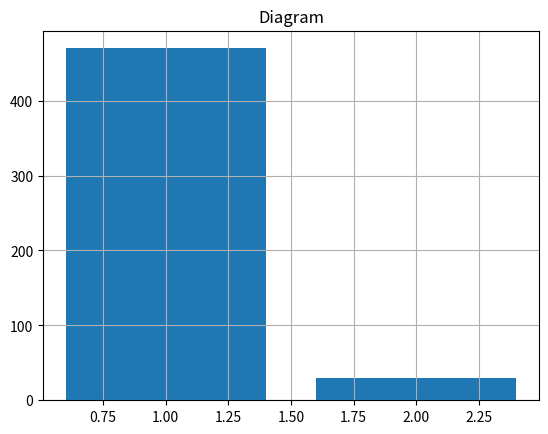

Source code (Python):
import numpy as np
import matplotlib.pyplot as plt

result = 0
new_result = 0

matrix = np.random.randint(10, size=(6, 6))  # создаем матрицу 6х6 и генерим от 0 до 10
matrix *= 10
matrix = matrix.astype(np.int32, copy=False)  # преобразование элементов
print(matrix)
diagonal = np.diagonal(matrix)
print(f"\nГлавная диагональ:\n{diagonal}\n")
antidiagonal = np.fliplr(matrix).diagonal()
print(f"Побочная диагональ:\n{antidiagonal}\n")
sum_of_diagonales = diagonal + antidiagonal
for i in sum_of_diagonales:
    result += i
print(f"Сумма элементов диагоналей:\n{result}\n")

new_matrix = np.zeros((5, 5), dtype=int)
new_matrix[1::2, ::2] = 8
new_matrix[::2, 1::2] = 8
new_matrix[new_matrix == 0] = 3
print(new_matrix)
new_diagonal = np.diagonal(new_matrix)
print(f"\nГлавная диагональ:\n{new_diagonal}\n")
new_antidiagonal = np.fliplr(new_matrix).diagonal()
print(f"Побочная диагональ:\n{new_antidiagonal}\n")
sum_of_diagonales = new_diagonal + new_antidiagonal
for i in sum_of_diagonales:
    new_result += i
print(f"Сумма элементов диагоналей:\n{new_result}\n")

array1 = [1, 2]
array2 = [result, new_result]

fig = plt.figure()
plt.bar(array1, array2)
plt.title("Diagram")
plt.grid(True)
plt.show()
